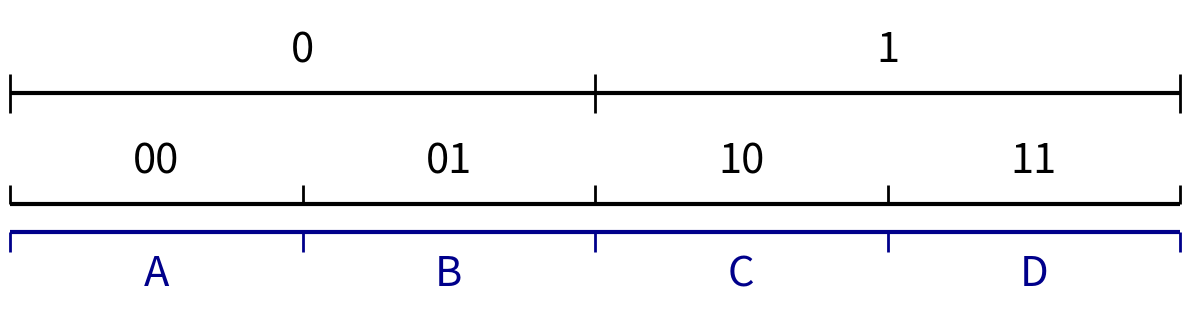

Generate this figure with matplotlib:
import numpy as np
import matplotlib.pyplot as plt
import itertools

def generate_alphabet_powers(alphabet, power):
    """
    Generate all strings of given power from alphabet and their probabilities.
    
    alphabet: list of (symbol, probability) tuples
    power: integer power (length of strings)
    
    Returns: list of (string, probability) tuples sorted by cumulative probability
    """
    symbols, probs = zip(*alphabet)
    
    # Generate all combinations of length 'power'
    combinations = list(itertools.product(symbols, repeat=power))
    
    result = []
    for combo in combinations:
        string = ''.join(combo)
        # Probability is product of individual symbol probabilities
        prob = 1.0
        for symbol in combo:
            symbol_idx = symbols.index(symbol)
            prob *= probs[symbol_idx]
        result.append((string, prob))
    
    # Sort by the order they appear when iterating through combinations
    # (this gives a natural lexicographic-like ordering)
    return result

# ----------------- Alphabet and Power Definitions -----------------
alphabet_A = [('0', 0.5), ('1', 0.5)]
powers_A = [1,2]  # which powers to show for group A

alphabet_B = [
    ('A', 0.25), ('B', 0.25), ('C', 0.25), ('D', 0.25)
    # ('A', 0.0858), ('B', 0.0135), ('C', 0.0316), ('D', 0.0356), ('E', 0.1197), 
    # ('F', 0.0199), ('G', 0.0219), ('H', 0.0406), ('I', 0.0776), ('J', 0.0012),
    # ('K', 0.0064), ('L', 0.0441), ('M', 0.0304), ('N', 0.0715), ('O', 0.0768), 
    # ('P', 0.0240), ('Q', 0.0039), ('R', 0.0672), ('S', 0.0634), ('T', 0.0893),
    # ('U', 0.0308), ('V', 0.0108), ('W', 0.0135), ('X', 0.0035), ('Y', 0.0156), 
    # ('Z', 0.0014)
]
powers_B = [1]  # which powers to show for group B

# ----------------- Zoom Parameters -----------------
zoom_start = 0.0  # start of zoom range [0, 1]
zoom_end = 1.0    # end of zoom range [0, 1]

# ----------------- General Parameters -----------------
x_range = (zoom_start, zoom_end)  # displayed domain
figsize = None

# ----------------- Layout Parameters -----------------
margin_top = 0.15        # distance from top of plot to topmost line
margin_bottom = 0.10     # distance from bottom of plot to bottommost line/labels
margin_between_groups = 0.05  # distance between bottom of group A and top of group B
line_spacing_A = 0.20    # vertical distance between lines in group A
line_spacing_B = 0.20    # vertical distance between lines in group B

# ----------------- Group A Parameters (labels above lines) -----------------
group_A_line_lw = 3
group_A_tick_lw = 2
group_A_color = 'black'
group_A_fontsize = 30
group_A_label_offset = 0.04      # vertical offset for labels from each line
group_A_tick_half_height = 0.035 # half height of division markers
group_A_min_label_width_frac = 0.03  # Only show labels if segment width >= this fraction

# ----------------- Group B Parameters (labels below lines) -----------------
group_B_line_lw = 3
group_B_tick_lw = 2
group_B_color = 'darkblue'
group_B_fontsize = 30
group_B_label_offset = 0.04      # vertical offset for labels from each line
group_B_tick_half_height = 0.035 # half height of division markers
group_B_min_label_width_frac = 0.03  # Only show labels if segment width >= this fraction

# ----------------- Figure size calculation -----------------
n_lines_A = len(powers_A)
n_lines_B = len(powers_B)
n_total_lines = n_lines_A + n_lines_B

if figsize is None:
    figsize = (12, max(3.0, 0.6 * n_total_lines + 1.5))

fig, ax = plt.subplots(figsize=figsize)

# ----------------- Y positions -----------------
x0, x1 = x_range
x_len = x1 - x0
zoom_scale = 1.0 / (zoom_end - zoom_start)

# Group A lines: start from top and space downward
y_top = 1.0 - margin_top
if n_lines_A == 1:
    y_positions_A = [y_top]
else:
    y_positions_A = [y_top - i * line_spacing_A for i in range(n_lines_A)]

# Group B lines: start below group A with margin_between_groups
if n_lines_A > 0:
    y_start_B = y_positions_A[-1] - margin_between_groups
else:
    y_start_B = y_top - margin_between_groups

if n_lines_B == 1:
    y_positions_B = [y_start_B]
else:
    y_positions_B = [y_start_B - i * line_spacing_B for i in range(n_lines_B)]

def get_visible_segments(cdf_edges, strings_probs, zoom_start, zoom_end):
    """
    Return segments and ticks that are visible in the zoom range.
    """
    visible_segments = []
    visible_ticks = []
    
    for i, (string, prob) in enumerate(strings_probs):
        seg_start = cdf_edges[i]
        seg_end = cdf_edges[i + 1]
        
        # Check if segment overlaps with zoom range
        if seg_end > zoom_start and seg_start < zoom_end:
            # Calculate visible portion of segment
            vis_start = max(seg_start, zoom_start)
            vis_end = min(seg_end, zoom_end)
            
            # Map to display coordinates
            display_start = x0 + (vis_start - zoom_start) / (zoom_end - zoom_start) * x_len
            display_end = x0 + (vis_end - zoom_start) / (zoom_end - zoom_start) * x_len
            
            visible_segments.append({
                'string': string,
                'original_start': seg_start,
                'original_end': seg_end,
                'display_start': display_start,
                'display_end': display_end,
                'display_width': display_end - display_start,
                'is_complete': (seg_start >= zoom_start and seg_end <= zoom_end)
            })
    
    # Calculate visible ticks
    for i, edge in enumerate(cdf_edges):
        if zoom_start <= edge <= zoom_end:
            display_x = x0 + (edge - zoom_start) / (zoom_end - zoom_start) * x_len
            visible_ticks.append(display_x)
    
    return visible_segments, visible_ticks

# ----------------- Draw Group A lines -----------------
for line_idx, (power, y) in enumerate(zip(powers_A, y_positions_A)):
    is_last_line_A = (line_idx == len(powers_A) - 1)
    
    strings_probs = generate_alphabet_powers(alphabet_A, power)
    strings, probs = zip(*strings_probs)
    probs = np.array(probs)
    
    # Normalize probabilities (defensive)
    if not np.isclose(probs.sum(), 1.0):
        probs = probs / probs.sum()
    
    # Calculate original CDF edges
    cdf_edges = np.concatenate(([0.0], np.cumsum(probs)))
    
    # Get visible segments and ticks
    visible_segments, visible_ticks = get_visible_segments(cdf_edges, strings_probs, zoom_start, zoom_end)
    
    # Main horizontal line
    lc_main = ax.hlines(y, x0, x1, colors=group_A_color, linewidth=group_A_line_lw, zorder=2)
    try:
        lc_main.set_capstyle('butt')
    except Exception:
        pass
    
    # Division markers
    if visible_ticks:
        if is_last_line_A:
            # Last line of group A: ticks only extend above the line
            tick_bottom = y
            tick_top = y + group_A_tick_half_height
        else:
            # Regular ticks extend both above and below
            tick_bottom = y - group_A_tick_half_height
            tick_top = y + group_A_tick_half_height
            
        lc_ticks = ax.vlines(
            visible_ticks, tick_bottom, tick_top,
            colors=group_A_color, linewidth=group_A_tick_lw,
            clip_on=False, zorder=3
        )
        try:
            lc_ticks.set_capstyle('butt')
        except Exception:
            pass
    
    # Labels above the line (only if segment is wide enough and complete)
    min_width = group_A_min_label_width_frac * x_len
    for seg in visible_segments:
        # Only show label if segment is complete and wide enough in display coordinates
        if seg['is_complete'] and seg['display_width'] >= min_width:
            x_center = (seg['display_start'] + seg['display_end']) / 2.0
            ax.text(x_center, y + group_A_label_offset, seg['string'], 
                   ha='center', va='bottom', fontsize=group_A_fontsize, 
                   color=group_A_color, zorder=4)

# ----------------- Draw Group B lines -----------------
for line_idx, (power, y) in enumerate(zip(powers_B, y_positions_B)):
    is_first_line_B = (line_idx == 0)
    
    strings_probs = generate_alphabet_powers(alphabet_B, power)
    strings, probs = zip(*strings_probs)
    probs = np.array(probs)
    
    # Normalize probabilities (defensive)
    if not np.isclose(probs.sum(), 1.0):
        probs = probs / probs.sum()
    
    # Calculate original CDF edges
    cdf_edges = np.concatenate(([0.0], np.cumsum(probs)))
    
    # Get visible segments and ticks
    visible_segments, visible_ticks = get_visible_segments(cdf_edges, strings_probs, zoom_start, zoom_end)
    
    # Main horizontal line
    lc_main = ax.hlines(y, x0, x1, colors=group_B_color, linewidth=group_B_line_lw, zorder=2)
    try:
        lc_main.set_capstyle('butt')
    except Exception:
        pass
    
    # Division markers
    if visible_ticks:
        if is_first_line_B:
            # First line of group B: ticks only extend below the line
            tick_bottom = y - group_B_tick_half_height
            tick_top = y
        else:
            # Regular ticks extend both above and below
            tick_bottom = y - group_B_tick_half_height
            tick_top = y + group_B_tick_half_height
            
        lc_ticks = ax.vlines(
            visible_ticks, tick_bottom, tick_top,
            colors=group_B_color, linewidth=group_B_tick_lw,
            clip_on=False, zorder=3
        )
        try:
            lc_ticks.set_capstyle('butt')
        except Exception:
            pass
    
    # Labels below the line (only if segment is wide enough and complete)
    min_width = group_B_min_label_width_frac * x_len
    for seg in visible_segments:
        # Only show label if segment is complete and wide enough in display coordinates
        if seg['is_complete'] and seg['display_width'] >= min_width:
            x_center = (seg['display_start'] + seg['display_end']) / 2.0
            ax.text(x_center, y - group_B_label_offset, seg['string'], 
                   ha='center', va='top', fontsize=group_B_fontsize, 
                   color=group_B_color, zorder=4)

# ----------------- Axes formatting -----------------
ax.set_xlim(x0, x1)

# Calculate y limits
y_max = 1.0
if n_lines_B > 0:
    # Account for labels below the lowest line in group B
    y_min = y_positions_B[-1] - group_B_label_offset - margin_bottom
else:
    y_min = y_positions_A[-1] - margin_bottom

ax.set_ylim(y_min, y_max)

ax.set_xticks([])
ax.set_yticks([])
for spine in ax.spines.values():
    spine.set_visible(False)

plt.tight_layout()
plt.savefig('ABCD.svg')
# plt.show()
